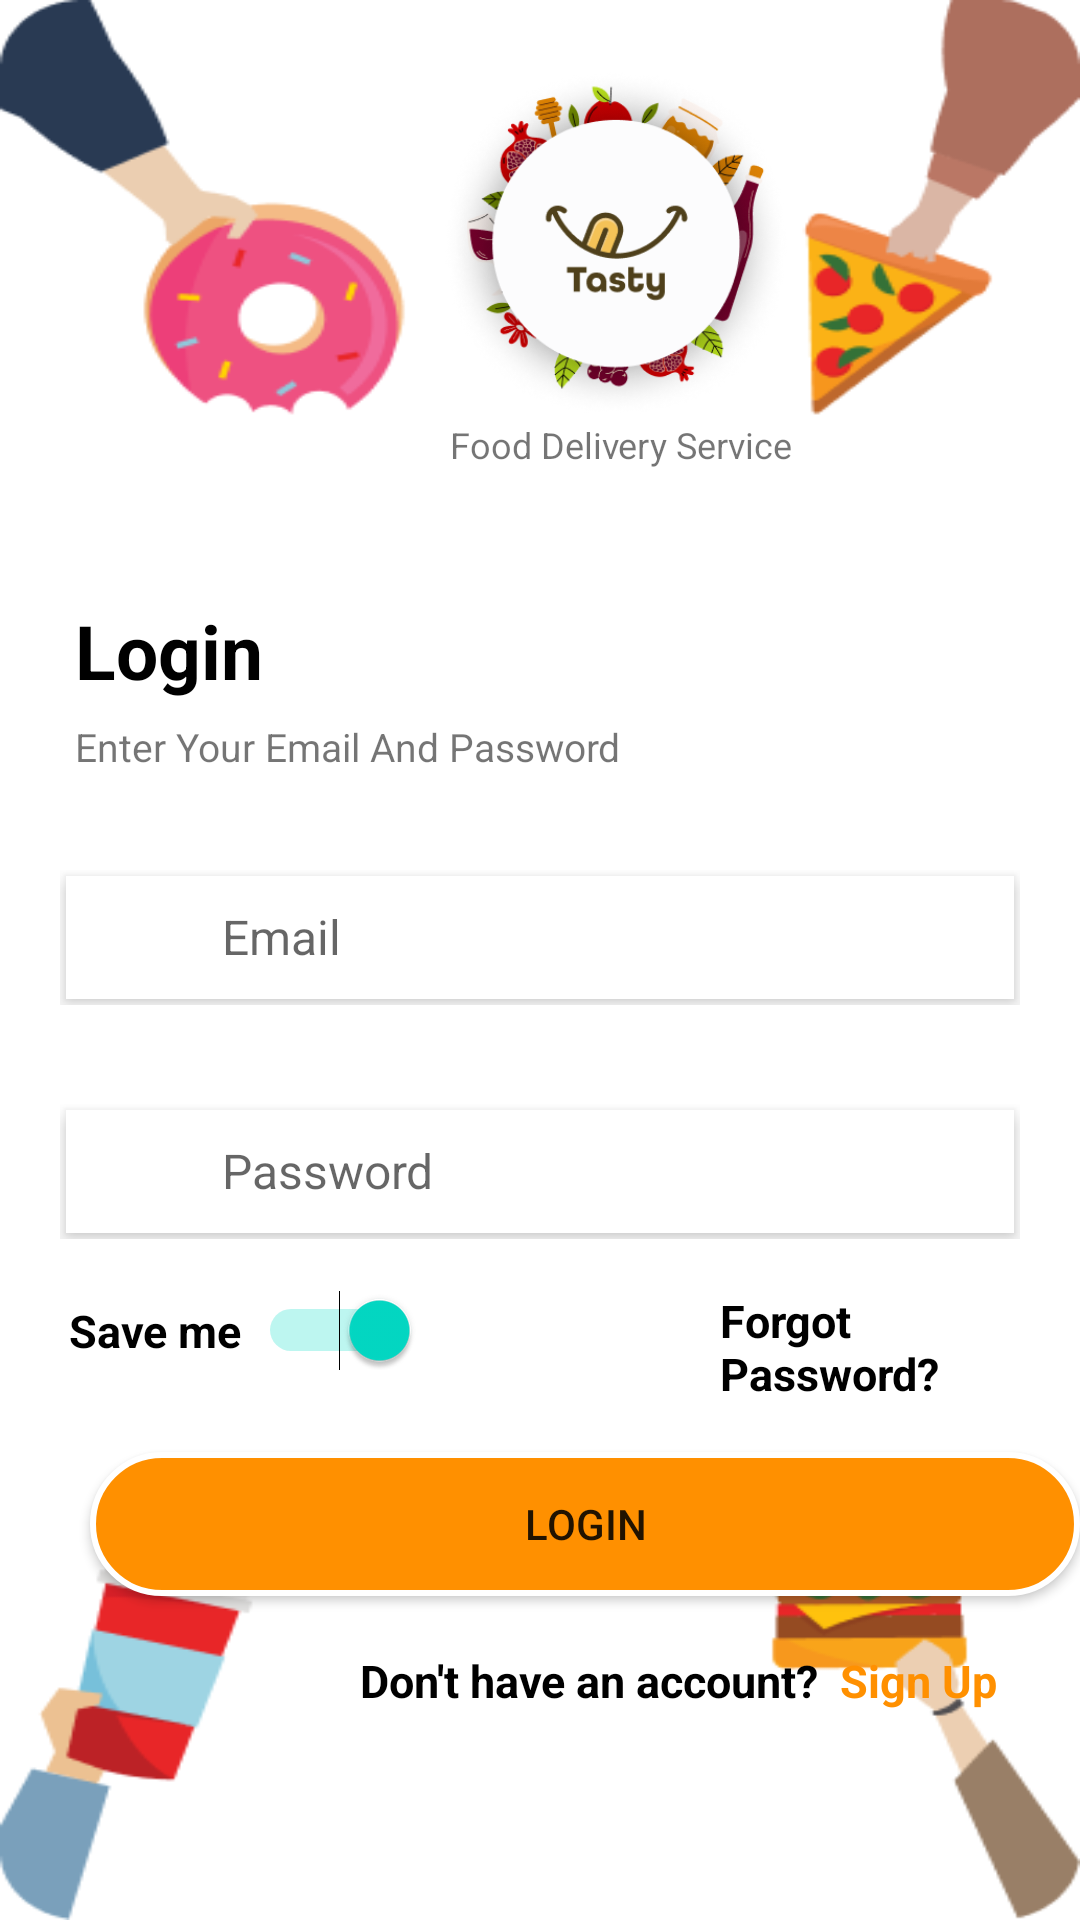

Reconstruct the res/layout file that produces this screen, plus the resources it refers to.
<!-- AndroidManifest.xml: application theme Theme.Tasty -->
<!-- res/layout/activity_login.xml -->
<?xml version="1.0" encoding="utf-8"?>
<RelativeLayout xmlns:android="http://schemas.android.com/apk/res/android"
    xmlns:app="http://schemas.android.com/apk/res-auto"
    xmlns:tools="http://schemas.android.com/tools"
    android:layout_width="match_parent"
    android:layout_height="match_parent"
    android:background="@drawable/background"
    tools:context=".Login">

    <ImageView
        android:id="@+id/img_logo"
        android:layout_width="150dp"
        android:layout_height="130dp"
        android:layout_marginStart="125dp"
        android:layout_marginTop="10dp"
        android:src="@drawable/logo" />

    <TextView
        android:id="@+id/txt1"
        android:layout_width="wrap_content"
        android:layout_height="wrap_content"
        android:layout_marginStart="150dp"
        android:text="Food Delivery Service"
        android:textSize="12dp"
        android:layout_marginTop="140dp"/>

    <TextView
        android:id="@+id/txt_login"
        android:layout_width="wrap_content"
        android:layout_height="wrap_content"
        android:text="Login"
        android:textSize="25dp"
        android:layout_marginStart="25dp"
        android:textColor="@color/black"
        android:textStyle="bold"
        android:layout_marginTop="200dp"/>

    <TextView
        android:id="@+id/txt2"
        android:layout_width="wrap_content"
        android:layout_height="wrap_content"
        android:text="Enter Your Email And Password"
        android:textSize="13dp"
        android:layout_marginStart="25dp"
        android:layout_marginTop="240dp"/>

    <RelativeLayout
        android:id="@+id/relative1"
        android:layout_width="370dp"
        android:layout_marginTop="290dp"
        android:layout_marginEnd="20dp"
        android:layout_marginStart="20dp"
        android:layout_height="45dp">

        <LinearLayout
            android:id="@+id/linear1"
            android:layout_width="match_parent"
            android:layout_height="wrap_content"
            android:layout_margin="2dp"
            android:background="@color/white"
            android:elevation="4dp"
            android:orientation="horizontal"
            android:padding="2dp">

            <ImageView
                android:layout_width="40dp"
                android:layout_height="match_parent"
                android:layout_marginTop="1dp"
                android:layout_marginStart="1dp"
                android:layout_marginEnd="1dp"
                android:padding="5dp"
                android:src="@drawable/email" />



            <EditText
                android:id="@+id/edt_email"
                android:layout_width="0dp"
                android:layout_height="wrap_content"
                android:layout_weight="1"
                android:background="@null"
                android:hint="Email"
                android:padding="8dp"
                android:textColor="@android:color/black"
                android:textSize="16sp" />


        </LinearLayout>
    </RelativeLayout>

        <RelativeLayout
            android:id="@+id/relative2"
            android:layout_width="370dp"
            android:layout_marginTop="368dp"
            android:layout_marginEnd="20dp"
            android:layout_marginStart="20dp"
            android:layout_height="45dp">

            <LinearLayout
                android:id="@+id/linear2"
                android:layout_width="match_parent"
                android:layout_height="wrap_content"
                android:layout_margin="2dp"
                android:background="@color/white"
                android:elevation="4dp"
                android:orientation="horizontal"
                android:padding="2dp">

                <ImageView
                    android:layout_width="40dp"
                    android:layout_height="match_parent"
                    android:layout_marginTop="1dp"
                    android:layout_marginStart="1dp"
                    android:layout_marginEnd="1dp"
                    android:padding="5dp"
                    android:src="@drawable/password" />



                <EditText
                    android:id="@+id/edt_password"
                    android:layout_width="0dp"
                    android:layout_height="wrap_content"
                    android:layout_weight="1"
                    android:background="@null"
                    android:hint="Password"
                    android:padding="8dp"
                    android:textColor="@android:color/black"
                    android:textSize="16sp" />


            </LinearLayout>




    </RelativeLayout>

    <Switch
        android:id="@+id/switch1"
        android:layout_width="117dp"
        android:layout_height="wrap_content"
        android:layout_marginStart="23dp"
        android:layout_marginTop="430dp"
        android:shadowColor="@color/black"
        android:text="Save me"
        android:checked="true"
        android:textColor="@android:color/black"
        android:textSize="15dp"
        android:textStyle="bold" />

    <TextView
        android:id="@+id/txt_forgot"
        android:layout_width="match_parent"
        android:layout_height="wrap_content"
        android:text="Forgot Password?"
        android:textSize="15dp"
        android:textStyle="bold"
        android:textColor="@color/black"
        android:layout_marginStart="240dp"
        android:layout_marginTop="430dp"/>

    <Button
        android:id="@+id/btn_login"
        android:layout_width="330dp"
        android:layout_height="wrap_content"
        android:layout_marginStart="30dp"
        android:layout_marginTop="484dp"
        android:text="Login"
        android:background="@drawable/round_button"/>

    <TextView
        android:id="@+id/txt4"
        android:layout_width="match_parent"
        android:layout_height="wrap_content"
        android:layout_marginStart="120dp"
        android:layout_marginTop="550dp"
        android:text="Don't have an account?"
        android:textColor="@color/black"
        android:textSize="15dp"
        android:textStyle="bold" />

    <TextView
        android:id="@+id/txt_signup"
        android:layout_width="match_parent"
        android:layout_height="wrap_content"
        android:text="Sign Up"
        android:textSize="15dp"
        android:textStyle="bold"
        android:textColor="@color/colorOrange"
        android:layout_marginStart="280dp"
        android:layout_marginTop="550dp"/>





</RelativeLayout>
<!-- resources referenced by this layout -->
<resources>
  <color name="black">#FF000000</color>
  <color name="colorOrange">#FF9000</color>
  <color name="white">#FFFFFFFF</color>
  <!-- drawable background: png bitmap (drawable-v24, 25043 bytes) -->
  <!-- drawable logo: png bitmap (drawable-v24, 69466 bytes) -->
  <!-- drawable round_button (drawable) -->
  <?xml version="1.0" encoding="utf-8"?>
  <shape xmlns:android="http://schemas.android.com/apk/res/android">
      
      <solid android:color="@color/colorOrange" />
  
      
      <corners android:radius="35dp" />
  
      
      <stroke
          android:width="2dp"
          android:color="@android:color/white" />
  
      
      <padding
          android:left="10dp"
          android:top="10dp"
          android:right="10dp"
          android:bottom="10dp" />
  </shape>
  <style name="Theme.Tasty" parent="Theme.MaterialComponents.DayNight.NoActionBar">
          
          <item name="colorPrimary">@color/colorOrange</item>
          <item name="colorPrimaryVariant">@color/colorOrange</item>
          <item name="colorOnPrimary">@color/white</item>
          
          <item name="colorSecondary">@color/teal_200</item>
          <item name="colorSecondaryVariant">@color/teal_700</item>
          <item name="colorOnSecondary">@color/black</item>
          
          <item name="android:statusBarColor" tools:targetApi="l">?attr/colorPrimaryVariant</item>
          
          <item name="android:windowIsTranslucent">true</item>
  
      </style>
  <color name="teal_200">#FF03DAC5</color>
  <color name="teal_700">#FF018786</color>
</resources>
